Dataset: data_split (GitHub, ImAle/IA_CNN_BrainTumor). Classes: glioma, meningioma, no tumor, pituitary tumor.

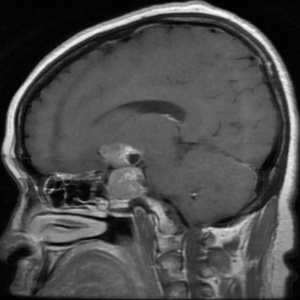
Label: pituitary tumor

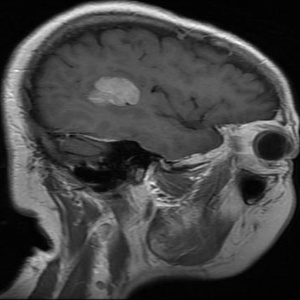
Label: meningioma

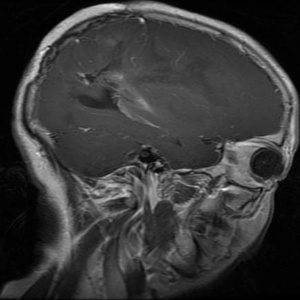
Label: glioma

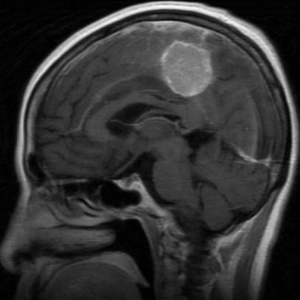
Label: meningioma

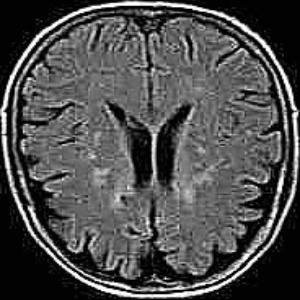
Label: no tumor

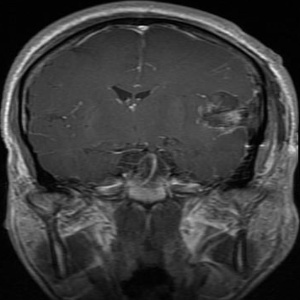
Label: glioma
